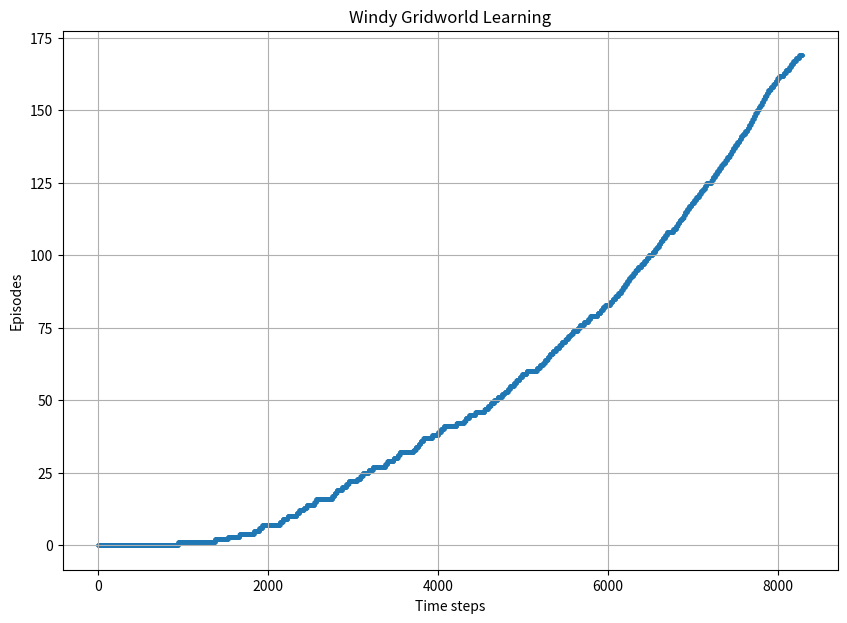

The matplotlib source for this figure:
import numpy as np
import matplotlib.pyplot as plt
import random


class WindyGridworld:
    """WindyGridworld defines an environment for an agent according
    to Sutton & Barto pg. 130"""

    def __init__(self):
        # Grid size 7 x 10
        self.rows = 7
        self.cols = 10

        # Reward always -1
        self.reward = -1

        # Start, goal positions
        self.start_state = (3, 0)
        self.goal_state = (3, 7)

        # Current position
        self.state = self.start_state

        # Upward wind strength for each column
        self.wind = [0, 0, 0, 1, 1, 1, 2, 2, 1, 0]

        # Actions: up, down, left, right
        self.actions = [(-1, 0), (1, 0), (0, -1), (0, 1)]
        self.num_actions = len(self.actions)

    def reset(self):
        # Reset to start state
        self.state = self.start_state
        return self.start_state

    def step(self, action):
        """step function takes an action and applies it to the agent,
        given wind and that the agent cannot go outside the gridworld."""

        row, col = self.state

        row_move, col_move = self.actions[action]

        next_row = row + row_move
        next_col = col + col_move

        # Account for wind effect
        next_row = next_row - self.wind[col]

        # Keep values in gridworld bounds
        next_row = max(0, min(next_row, self.rows - 1))
        next_col = max(0, min(next_col, self.cols - 1))

        next_state = (next_row, next_col)

        # Check if goal state reached
        if next_state == self.goal_state:
            done = True
        else:
            done = False

        self.state = next_state
        return next_state, self.reward, done


def epsilon_greedy_policy(Q, state, epsilon, num_actions):
    """Choose non-greedy action randomly with epislon prob, and
    greedy action the rest of the time"""
    if random.uniform(0, 1) < epsilon:
        # Random action
        return random.randint(0, num_actions - 1)
    else:
        # Greedy action
        return np.argmax(Q[state[0], state[1]])


def sarsa(env, episodes, alpha, gamma, epsilon):
    """Use Sarsa control algorithm for given parameter values."""
    # Q hold all values for (row, col, action) triplets
    Q = np.zeros((env.rows, env.cols, env.num_actions))

    # Keep track of stats for graphing
    rewards = np.zeros(episodes)
    steps = np.zeros(episodes)
    time_steps = []
    episode_numbers = []
    total_steps = 0

    # Loop for each episode
    for episode in range(episodes):
        # Initialize state and other params
        state = env.reset()
        total_reward = 0
        step_count = 0
        done = False

        # Choose initial action using epsilon-greedy selection
        action = epsilon_greedy_policy(Q, state, epsilon, env.num_actions)

        # Continue until terminal (goal) state reached
        while not done:
            # Take an action, observe reward and new state
            next_state, reward, done = env.step(action)
            total_reward += reward
            step_count += 1
            total_steps += 1

            time_steps.append(total_steps)
            episode_numbers.append(episode)

            # Choose next action with epsilon-greedy policy
            next_action = epsilon_greedy_policy(Q, next_state, epsilon, env.num_actions)

            # Sarsa update rule for Q
            Q[state[0], state[1], action] += alpha * (
                reward
                + gamma * Q[next_state[0], next_state[1], next_action]
                - Q[state[0], state[1], action]
            )

            # Move to next state, next action before next time step
            state = next_state
            action = next_action

        # Track total reward and steps for the episode
        rewards[episode] = total_reward
        steps[episode] = step_count

    return Q, rewards, steps, time_steps, episode_numbers


def visualize_policy(env, Q):
    """Creates a vizualization of the policy that is greedy w.r.t Q"""
    policy = np.argmax(Q, axis=2)

    policy_grid = np.full((env.rows, env.cols), " ", dtype=object)

    for row in range(env.rows):
        for col in range(env.cols):
            if (row, col) == env.goal_state:
                # If goal or start state, mark separately
                policy_grid[row, col] = "G"
            elif (row, col) == env.start_state:
                policy_grid[row, col] = "S"
            else:
                # Mark greedy actions with arrows
                action = policy[row, col]
                if action == 0:  # up
                    policy_grid[row, col] = "↑"
                elif action == 1:  # down
                    policy_grid[row, col] = "↓"
                elif action == 2:  # left
                    policy_grid[row, col] = "←"
                elif action == 3:  # right
                    policy_grid[row, col] = "→"

    print("Greedy Policy")
    for row in range(env.rows):
        print("|", end="")
        for col in range(env.cols):
            print(f" {policy_grid[row, col]} |", end="")
        print()


def plot_learning_curve(rewards, steps):
    # TODO delete this function
    # Create a figure with two subplots
    fig, (ax1, ax2) = plt.subplots(2, 1, figsize=(10, 8))

    # Plot the total reward per episode
    ax1.plot(rewards)
    ax1.set_xlabel("Episode")
    ax1.set_ylabel("Total Reward")
    ax1.set_title("Total Reward per Episode")

    # Plot the steps per episode
    ax2.plot(steps)
    ax2.set_xlabel("Episode")
    ax2.set_ylabel("Steps")
    ax2.set_title("Steps per Episode")

    # Apply a smoothing window to make trends more visible
    window_size = 10
    smoothed_steps = np.convolve(
        steps, np.ones(window_size) / window_size, mode="valid"
    )
    ax2.plot(
        range(window_size - 1, len(steps)),
        smoothed_steps,
        "r-",
        alpha=0.5,
        label=f"Smoothed (window={window_size})",
    )
    ax2.legend()

    plt.tight_layout()
    plt.show()


def plot_episode_vs_timesteps(time_steps, episode_numbers):
    """Plot the episodes vs timestep to show improvemen over time"""
    plt.figure(figsize=(10, 7))
    plt.scatter(time_steps, episode_numbers, s=3)
    plt.ylabel("Episodes")
    plt.xlabel("Time steps")
    plt.title("Windy Gridworld Learning")
    plt.grid(True)

    plt.show()


if __name__ == "__main__":
    # Create environment
    env = WindyGridworld()

    # Train SARSA agent
    print("Training SARSA agent...")
    Q, rewards, steps, time_steps, episode_numbers = sarsa(
        env, episodes=170, alpha=0.5, gamma=1.0, epsilon=0.1
    )

    # Visualize the learned policy
    visualize_policy(env, Q)

    # Plot learning curves
    # plot_learning_curve(rewards, steps)

    # Plot episode vs time steps
    plot_episode_vs_timesteps(time_steps, episode_numbers)

    # Print final statistics
    # TODO remove this
    print(f"\nFinal performance (averaged over last 10 episodes):")
    print(f"Average steps: {np.mean(steps[-10:]):.2f}")
    print(f"Average reward: {np.mean(rewards[-10:]):.2f}")
